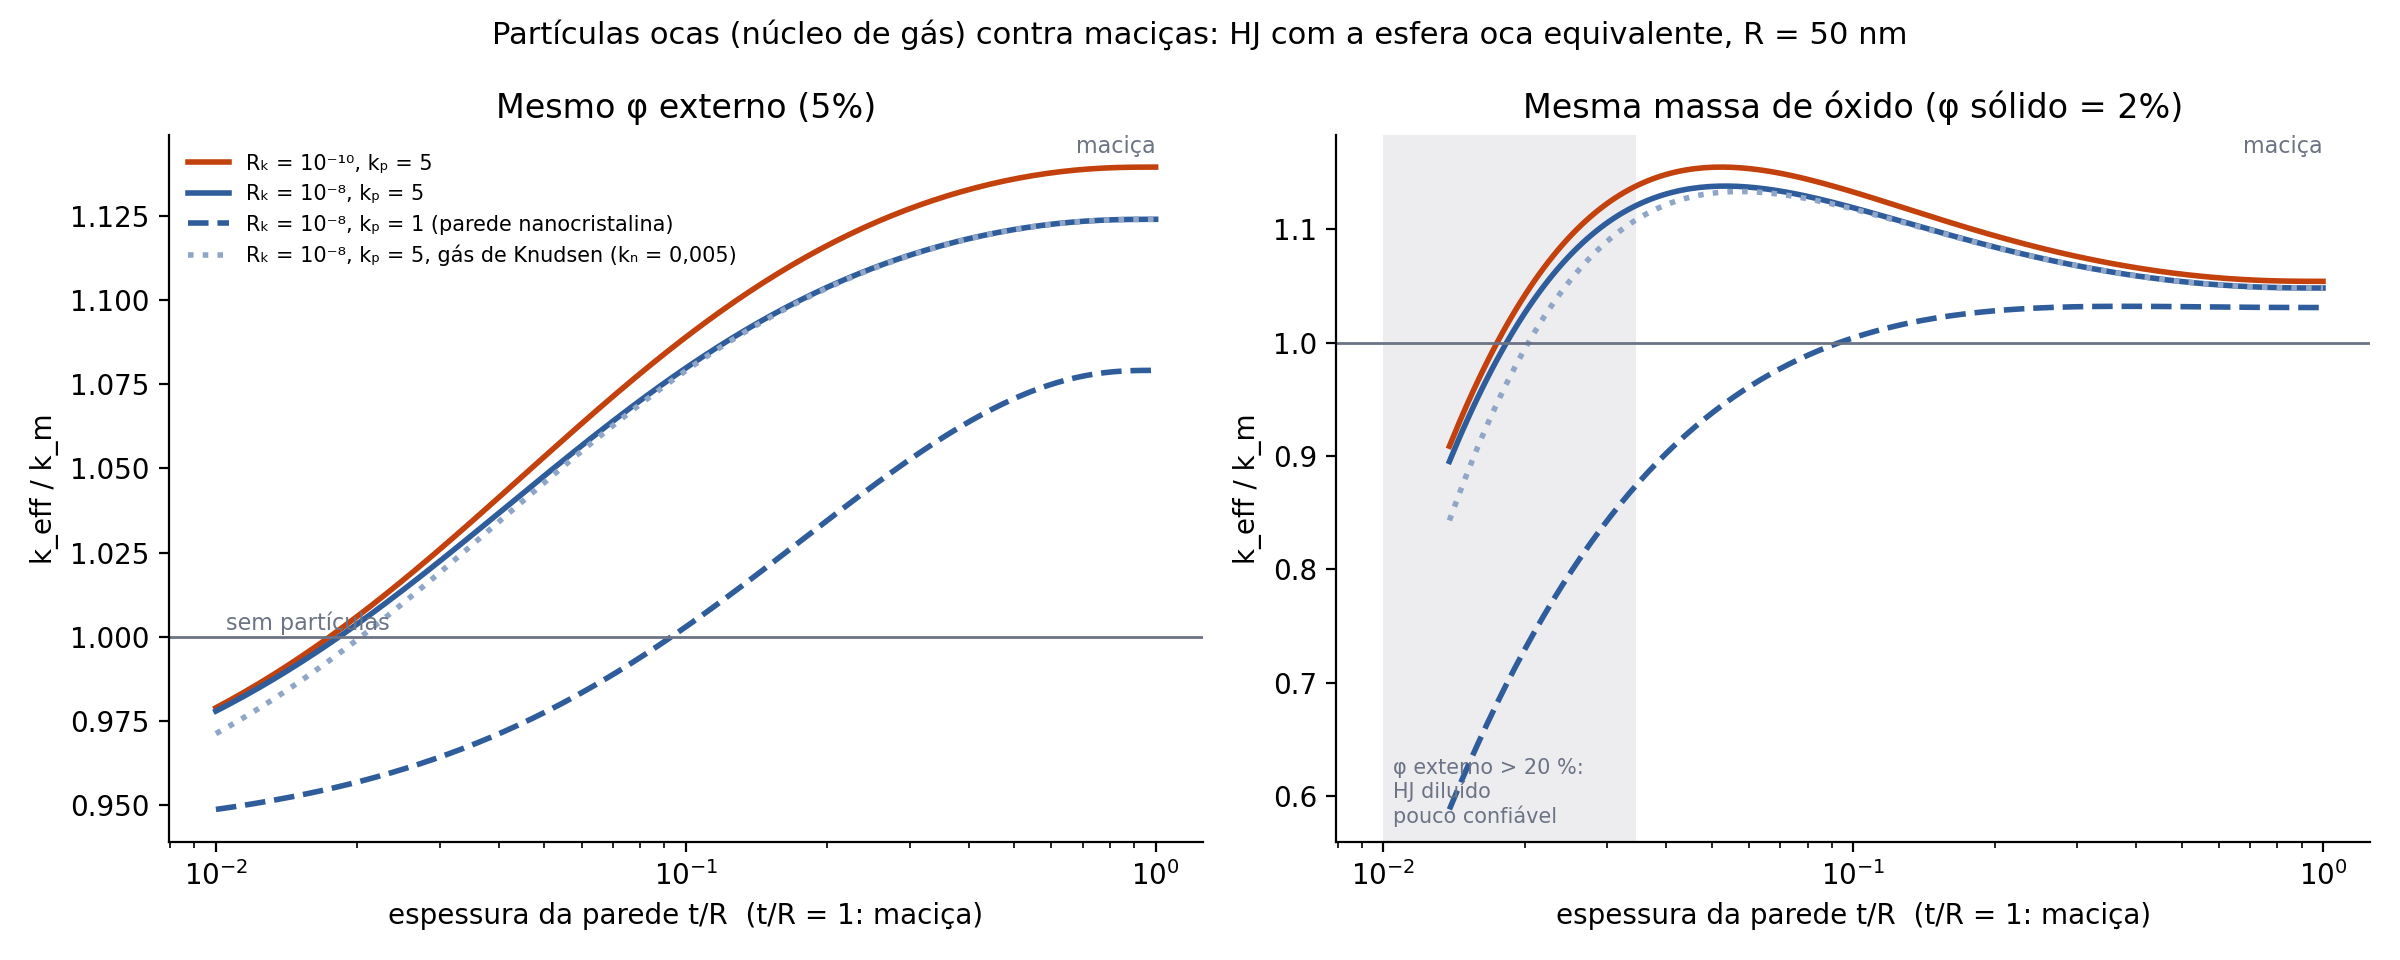

Source data for this figure (header and first rows):
caso, R_K, k_p, k_nucleo, t_R, k_sobre_km_phi5, phi_externo_massa2, k_sobre_km_massa2
Rₖ = 10⁻¹⁰, kₚ = 5, 1e-10, 5.0, 0.026, 0.01000, 0.9789, 0.6734, nan
Rₖ = 10⁻¹⁰, kₚ = 5, 1e-10, 5.0, 0.026, 0.01023, 0.9797, 0.6581, nan
Rₖ = 10⁻¹⁰, kₚ = 5, 1e-10, 5.0, 0.026, 0.01047, 0.9805, 0.6432, nan
Rₖ = 10⁻¹⁰, kₚ = 5, 1e-10, 5.0, 0.026, 0.01072, 0.9812, 0.6287, nan
Rₖ = 10⁻¹⁰, kₚ = 5, 1e-10, 5.0, 0.026, 0.01097, 0.982, 0.6144, nan
Rₖ = 10⁻¹⁰, kₚ = 5, 1e-10, 5.0, 0.026, 0.01123, 0.9828, 0.6005, nan
Rₖ = 10⁻¹⁰, kₚ = 5, 1e-10, 5.0, 0.026, 0.01149, 0.9836, 0.587, nan
Rₖ = 10⁻¹⁰, kₚ = 5, 1e-10, 5.0, 0.026, 0.01176, 0.9844, 0.5737, nan
Rₖ = 10⁻¹⁰, kₚ = 5, 1e-10, 5.0, 0.026, 0.01203, 0.9852, 0.5607, nan
Rₖ = 10⁻¹⁰, kₚ = 5, 1e-10, 5.0, 0.026, 0.01232, 0.9861, 0.548, nan
Rₖ = 10⁻¹⁰, kₚ = 5, 1e-10, 5.0, 0.026, 0.01260, 0.9869, 0.5357, nan
Rₖ = 10⁻¹⁰, kₚ = 5, 1e-10, 5.0, 0.026, 0.01290, 0.9878, 0.5236, nan
Rₖ = 10⁻¹⁰, kₚ = 5, 1e-10, 5.0, 0.026, 0.01320, 0.9886, 0.5117, nan
Rₖ = 10⁻¹⁰, kₚ = 5, 1e-10, 5.0, 0.026, 0.01351, 0.9895, 0.5002, nan
Rₖ = 10⁻¹⁰, kₚ = 5, 1e-10, 5.0, 0.026, 0.01383, 0.9904, 0.4889, 0.9087
Rₖ = 10⁻¹⁰, kₚ = 5, 1e-10, 5.0, 0.026, 0.01415, 0.9913, 0.4779, 0.9189
Rₖ = 10⁻¹⁰, kₚ = 5, 1e-10, 5.0, 0.026, 0.01448, 0.9922, 0.4671, 0.9289
Rₖ = 10⁻¹⁰, kₚ = 5, 1e-10, 5.0, 0.026, 0.01482, 0.9931, 0.4566, 0.9385
Rₖ = 10⁻¹⁰, kₚ = 5, 1e-10, 5.0, 0.026, 0.01517, 0.9941, 0.4463, 0.948
Rₖ = 10⁻¹⁰, kₚ = 5, 1e-10, 5.0, 0.026, 0.01552, 0.995, 0.4362, 0.9572
Rₖ = 10⁻¹⁰, kₚ = 5, 1e-10, 5.0, 0.026, 0.01589, 0.996, 0.4264, 0.9661
Rₖ = 10⁻¹⁰, kₚ = 5, 1e-10, 5.0, 0.026, 0.01626, 0.997, 0.4168, 0.9748
Rₖ = 10⁻¹⁰, kₚ = 5, 1e-10, 5.0, 0.026, 0.01664, 0.9979, 0.4074, 0.9832
Rₖ = 10⁻¹⁰, kₚ = 5, 1e-10, 5.0, 0.026, 0.01703, 0.9989, 0.3983, 0.9914
Rₖ = 10⁻¹⁰, kₚ = 5, 1e-10, 5.0, 0.026, 0.01743, 0.9999, 0.3893, 0.9994
Rₖ = 10⁻¹⁰, kₚ = 5, 1e-10, 5.0, 0.026, 0.01783, 1.001, 0.3806, 1.007
Rₖ = 10⁻¹⁰, kₚ = 5, 1e-10, 5.0, 0.026, 0.01825, 1.002, 0.372, 1.015
Rₖ = 10⁻¹⁰, kₚ = 5, 1e-10, 5.0, 0.026, 0.01868, 1.003, 0.3636, 1.022
Rₖ = 10⁻¹⁰, kₚ = 5, 1e-10, 5.0, 0.026, 0.01912, 1.004, 0.3555, 1.029
Rₖ = 10⁻¹⁰, kₚ = 5, 1e-10, 5.0, 0.026, 0.01956, 1.005, 0.3475, 1.036
Rₖ = 10⁻¹⁰, kₚ = 5, 1e-10, 5.0, 0.026, 0.02002, 1.006, 0.3397, 1.042
Rₖ = 10⁻¹⁰, kₚ = 5, 1e-10, 5.0, 0.026, 0.02049, 1.007, 0.3321, 1.048
Rₖ = 10⁻¹⁰, kₚ = 5, 1e-10, 5.0, 0.026, 0.02097, 1.008, 0.3247, 1.055
Rₖ = 10⁻¹⁰, kₚ = 5, 1e-10, 5.0, 0.026, 0.02146, 1.009, 0.3174, 1.06
Rₖ = 10⁻¹⁰, kₚ = 5, 1e-10, 5.0, 0.026, 0.02196, 1.01, 0.3103, 1.066
Rₖ = 10⁻¹⁰, kₚ = 5, 1e-10, 5.0, 0.026, 0.02248, 1.012, 0.3034, 1.072
Rₖ = 10⁻¹⁰, kₚ = 5, 1e-10, 5.0, 0.026, 0.02300, 1.013, 0.2966, 1.077
Rₖ = 10⁻¹⁰, kₚ = 5, 1e-10, 5.0, 0.026, 0.02354, 1.014, 0.2899, 1.082
Rₖ = 10⁻¹⁰, kₚ = 5, 1e-10, 5.0, 0.026, 0.02409, 1.015, 0.2835, 1.087
Rₖ = 10⁻¹⁰, kₚ = 5, 1e-10, 5.0, 0.026, 0.02466, 1.016, 0.2771, 1.091
Rₖ = 10⁻¹⁰, kₚ = 5, 1e-10, 5.0, 0.026, 0.02524, 1.017, 0.271, 1.096
Rₖ = 10⁻¹⁰, kₚ = 5, 1e-10, 5.0, 0.026, 0.02583, 1.018, 0.2649, 1.1
Rₖ = 10⁻¹⁰, kₚ = 5, 1e-10, 5.0, 0.026, 0.02643, 1.02, 0.259, 1.104
Rₖ = 10⁻¹⁰, kₚ = 5, 1e-10, 5.0, 0.026, 0.02705, 1.021, 0.2532, 1.108
Rₖ = 10⁻¹⁰, kₚ = 5, 1e-10, 5.0, 0.026, 0.02768, 1.022, 0.2476, 1.112
Rₖ = 10⁻¹⁰, kₚ = 5, 1e-10, 5.0, 0.026, 0.02833, 1.023, 0.2421, 1.115
Rₖ = 10⁻¹⁰, kₚ = 5, 1e-10, 5.0, 0.026, 0.02899, 1.024, 0.2367, 1.119
Rₖ = 10⁻¹⁰, kₚ = 5, 1e-10, 5.0, 0.026, 0.02967, 1.025, 0.2315, 1.122
Rₖ = 10⁻¹⁰, kₚ = 5, 1e-10, 5.0, 0.026, 0.03037, 1.027, 0.2263, 1.125
Rₖ = 10⁻¹⁰, kₚ = 5, 1e-10, 5.0, 0.026, 0.03108, 1.028, 0.2213, 1.128
Rₖ = 10⁻¹⁰, kₚ = 5, 1e-10, 5.0, 0.026, 0.03181, 1.029, 0.2164, 1.13
Rₖ = 10⁻¹⁰, kₚ = 5, 1e-10, 5.0, 0.026, 0.03255, 1.03, 0.2116, 1.133
Rₖ = 10⁻¹⁰, kₚ = 5, 1e-10, 5.0, 0.026, 0.03331, 1.032, 0.2069, 1.135
Rₖ = 10⁻¹⁰, kₚ = 5, 1e-10, 5.0, 0.026, 0.03409, 1.033, 0.2024, 1.137
Rₖ = 10⁻¹⁰, kₚ = 5, 1e-10, 5.0, 0.026, 0.03489, 1.034, 0.1979, 1.139
Rₖ = 10⁻¹⁰, kₚ = 5, 1e-10, 5.0, 0.026, 0.03571, 1.035, 0.1935, 1.141
Rₖ = 10⁻¹⁰, kₚ = 5, 1e-10, 5.0, 0.026, 0.03654, 1.036, 0.1893, 1.143
Rₖ = 10⁻¹⁰, kₚ = 5, 1e-10, 5.0, 0.026, 0.03740, 1.038, 0.1851, 1.145
Rₖ = 10⁻¹⁰, kₚ = 5, 1e-10, 5.0, 0.026, 0.03827, 1.039, 0.181, 1.146
Rₖ = 10⁻¹⁰, kₚ = 5, 1e-10, 5.0, 0.026, 0.03917, 1.04, 0.177, 1.147
... 740 more rows
